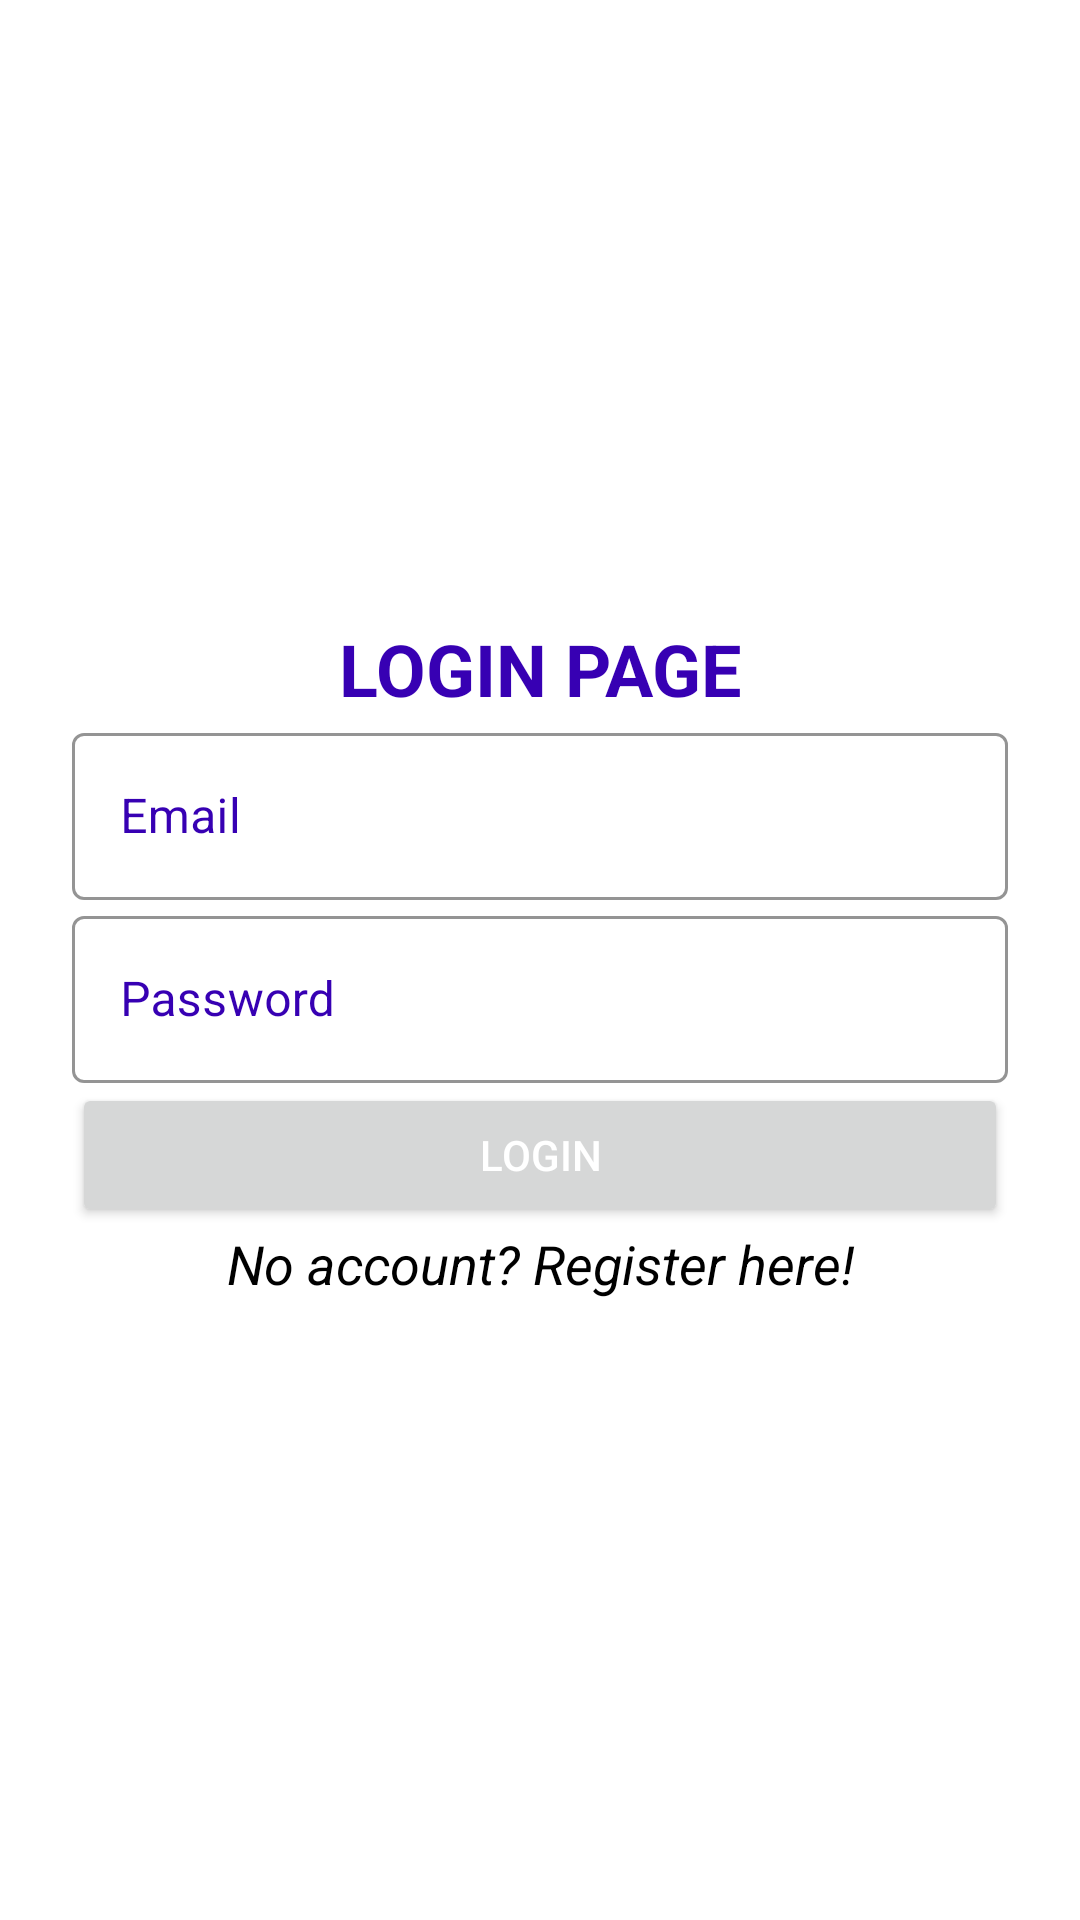

This screen was rendered from an Android layout file. Write that file and the resources it references.
<!-- AndroidManifest.xml: application theme Theme.AppQuiz -->
<!-- res/layout/activity_login.xml -->
<?xml version="1.0" encoding="utf-8"?>
<LinearLayout
    android:padding="16dp"
    android:gravity="center"
    android:background="@drawable/bg"
    android:orientation="vertical" xmlns:android="http://schemas.android.com/apk/res/android"
    xmlns:app="http://schemas.android.com/apk/res-auto"
    xmlns:tools="http://schemas.android.com/tools"
    android:layout_width="match_parent"
    android:layout_height="match_parent"
    tools:context=".LoginActivity">
    <LinearLayout
        android:padding="8dp"
        android:layout_width="match_parent"
        android:layout_height="wrap_content"
        android:orientation="vertical">
        <TextView
            android:textAlignment="center"
            android:layout_width="match_parent"
            android:layout_height="wrap_content"
            android:textSize="24sp"
            android:textColor="@color/purple_700"
            android:text="LOGIN PAGE"
            android:textStyle="bold"/>

        <com.google.android.material.textfield.TextInputLayout
            android:layout_width="match_parent"
            android:layout_height="wrap_content"
            android:background="@color/white"
            app:boxStrokeColor="@color/purple_700"
            android:textColorHint="@color/purple_700"
            android:hint="Email"
            style="@style/Widget.MaterialComponents.TextInputLayout.OutlinedBox">
            <com.google.android.material.textfield.TextInputEditText
                android:textColor="@color/black"
                android:layout_width="match_parent"
                android:layout_height="match_parent"
                android:id="@+id/etEmail"
                android:singleLine="true"
                android:textColorHint="@color/white"/>
        </com.google.android.material.textfield.TextInputLayout>
        <com.google.android.material.textfield.TextInputLayout
            android:layout_width="match_parent"
            android:layout_height="wrap_content"
            android:background="@color/white"
            app:boxStrokeColor="@color/purple_700"
            android:textColorHint="@color/purple_700"
            android:hint="Password"
            style="@style/Widget.MaterialComponents.TextInputLayout.OutlinedBox">
            <com.google.android.material.textfield.TextInputEditText
                android:textColor="@color/black"
                android:layout_width="match_parent"
                android:layout_height="match_parent"
                android:id="@+id/etPassword"
                android:singleLine="true"
                android:inputType="textPassword"
                android:textColorHint="@color/white"/>
        </com.google.android.material.textfield.TextInputLayout>

        <Button
            android:textColor="@color/white"
            android:text="login"
            android:layout_width="match_parent"
            android:layout_height="wrap_content"
            android:onClick="login"/>
        <TextView
            android:textStyle="italic"
            android:textAlignment="center"
            android:onClick="register"
            android:layout_width="match_parent"
            android:layout_height="wrap_content"
            android:textSize="18sp"
            android:textColor="@color/black"
            android:text="No account? Register here!"/>
    </LinearLayout>


</LinearLayout>
<!-- resources referenced by this layout -->
<resources>
  <color name="black">#FF000000</color>
  <color name="purple_700">#FF3700B3</color>
  <color name="white">#FFFFFFFF</color>
  <style name="Theme.AppQuiz" parent="Theme.MaterialComponents.DayNight.NoActionBar">
          
          <item name="colorPrimary">@color/purple_200</item>
          <item name="colorPrimaryVariant">@color/purple_700</item>
          <item name="colorOnPrimary">@color/black</item>
          
          <item name="colorSecondary">@color/teal_200</item>
          <item name="colorSecondaryVariant">@color/teal_200</item>
          <item name="colorOnSecondary">@color/black</item>
          
          <item name="android:statusBarColor" tools:targetApi="l">?attr/colorPrimaryVariant</item>
          
  
      </style>
  <color name="purple_200">#FFBB86FC</color>
  <color name="teal_200">#FF03DAC5</color>
</resources>
